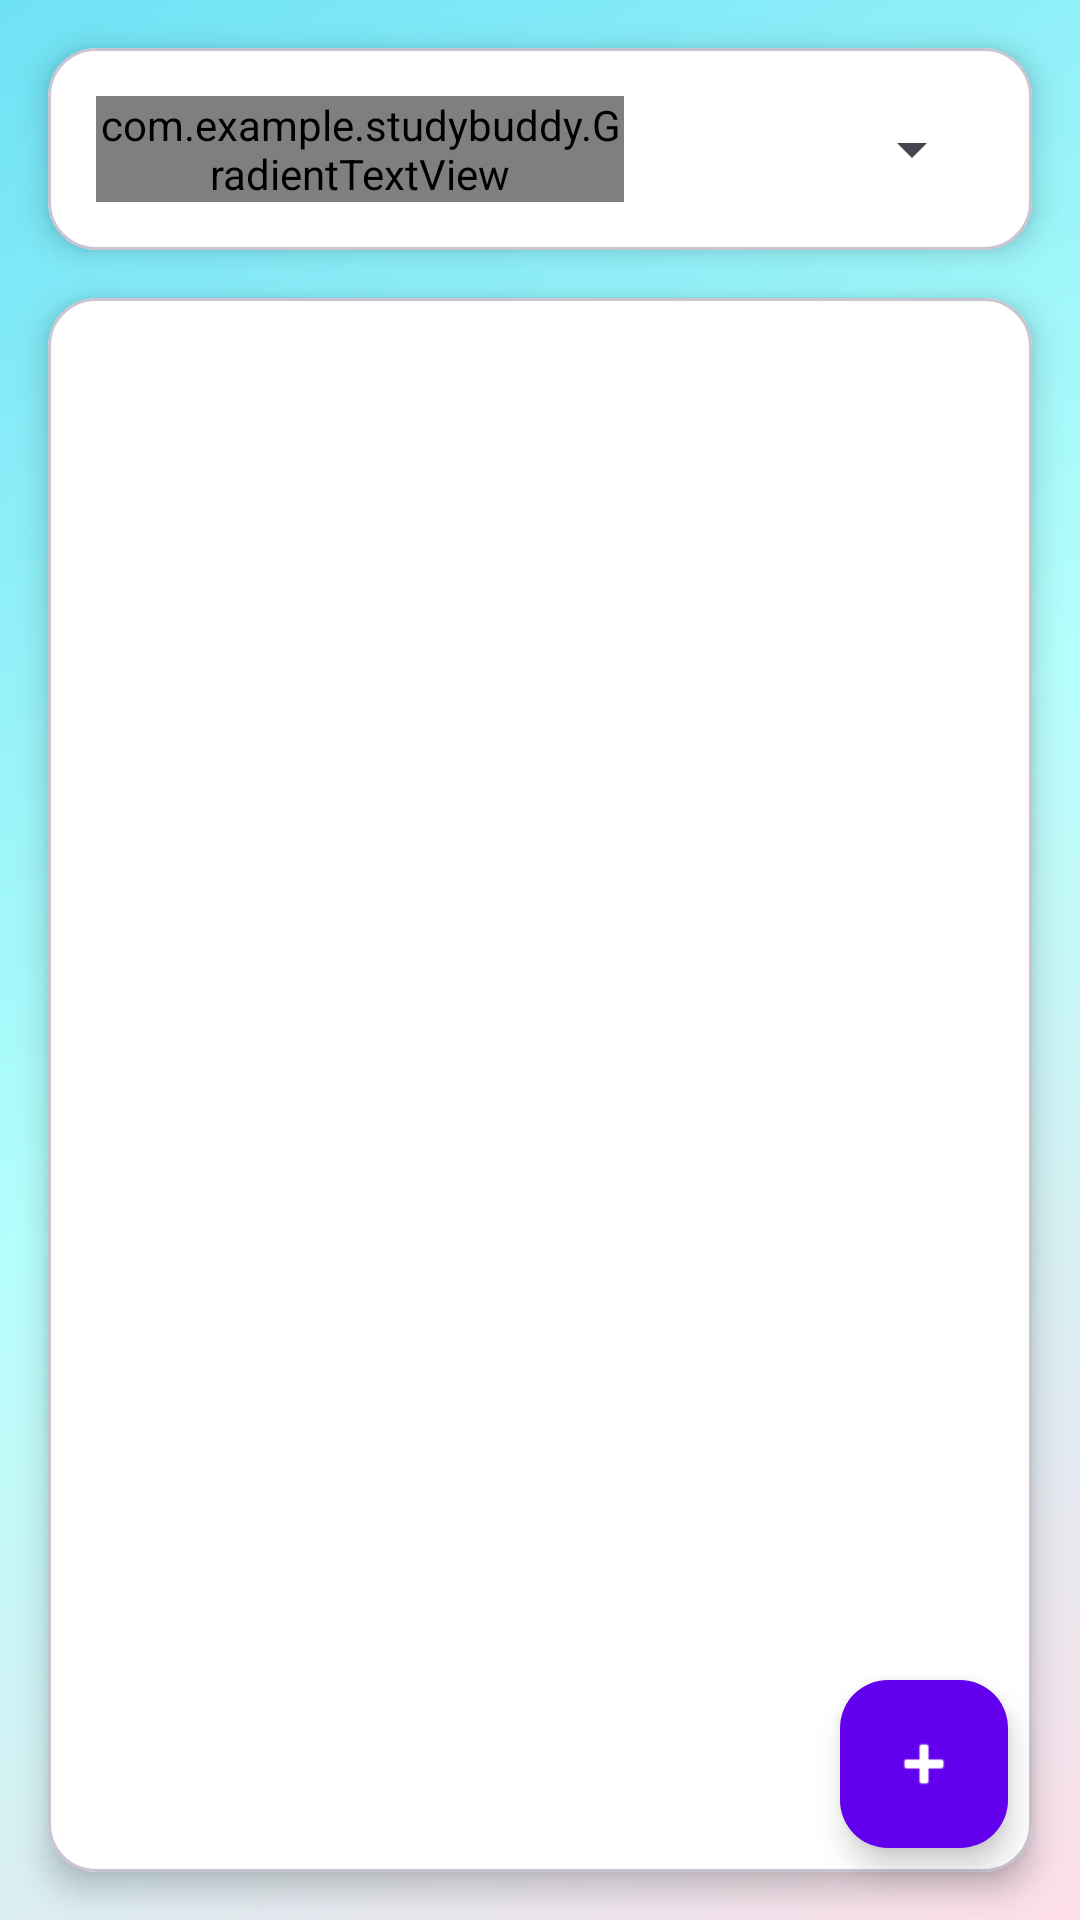

Here is an Android app screen rendered from its layout file. Give the layout XML and the strings, colors and styles it references.
<!-- AndroidManifest.xml: application theme Theme.StudyBuddy -->
<!-- res/layout/fragment_to_do.xml -->
<?xml version="1.0" encoding="utf-8"?>
<androidx.coordinatorlayout.widget.CoordinatorLayout xmlns:android="http://schemas.android.com/apk/res/android"
    xmlns:app="http://schemas.android.com/apk/res-auto"
    android:layout_width="match_parent"
    android:layout_height="match_parent"
    android:background="@drawable/bg_gradient">

    <LinearLayout
        android:layout_width="match_parent"
        android:layout_height="match_parent"
        android:orientation="vertical"
        android:padding="0dp">

        
        <com.google.android.material.card.MaterialCardView
            android:layout_width="match_parent"
            android:layout_height="wrap_content"
            android:layout_margin="16dp"
            app:cardCornerRadius="16dp"
            app:cardElevation="6dp"
            app:cardBackgroundColor="@android:color/white">

            <LinearLayout
                android:layout_width="match_parent"
                android:layout_height="wrap_content"
                android:orientation="horizontal"
                android:gravity="center_vertical"
                android:padding="16dp">

                <com.example.studybuddy.GradientTextView
                    android:layout_width="0dp"
                    android:layout_height="wrap_content"
                    android:layout_weight="1"
                    android:text="To-Do List"
                    android:textSize="24sp"
                    android:textStyle="bold" />

                <Spinner
                    android:id="@+id/categorySpinner"
                    android:layout_width="wrap_content"
                    android:layout_height="wrap_content"
                    android:minWidth="120dp" />
            </LinearLayout>
        </com.google.android.material.card.MaterialCardView>

        
        <com.google.android.material.card.MaterialCardView
            android:layout_width="match_parent"
            android:layout_height="0dp"
            android:layout_weight="1"
            android:layout_marginLeft="16dp"
            android:layout_marginRight="16dp"
            android:layout_marginBottom="16dp"
            app:cardCornerRadius="16dp"
            app:cardElevation="6dp"
            app:cardBackgroundColor="@android:color/white">

            <FrameLayout
                android:layout_width="match_parent"
                android:layout_height="match_parent"
                android:padding="8dp">

                <androidx.recyclerview.widget.RecyclerView
                    android:id="@+id/todoRecyclerView"
                    android:layout_width="match_parent"
                    android:layout_height="match_parent" />

                <TextView
                    android:id="@+id/noTasksPlaceholder"
                    android:layout_width="match_parent"
                    android:layout_height="match_parent"
                    android:text="No tasks yet"
                    android:gravity="center"
                    android:textSize="16sp"
                    android:textColor="@color/secondaryTextColor"
                    android:visibility="gone"
                    android:background="@android:color/transparent" />
            </FrameLayout>
        </com.google.android.material.card.MaterialCardView>

    </LinearLayout>

    <com.google.android.material.floatingactionbutton.FloatingActionButton
        android:id="@+id/addTaskFab"
        android:layout_width="wrap_content"
        android:layout_height="wrap_content"
        android:layout_gravity="bottom|end"
        android:layout_margin="24dp"
        android:contentDescription="Add new task"
        android:src="@android:drawable/ic_input_add"
        app:fabSize="normal"
        app:backgroundTint="@color/primaryColor"
        app:tint="@android:color/white" />

</androidx.coordinatorlayout.widget.CoordinatorLayout>
<!-- resources referenced by this layout -->
<resources>
  <color name="primaryColor">#6200EE</color>
  <color name="secondaryTextColor">#000000</color>
  <!-- drawable bg_gradient (drawable) -->
  <?xml version="1.0" encoding="utf-8"?>
  <shape xmlns:android="http://schemas.android.com/apk/res/android" android:shape="rectangle">
      <gradient
          android:type="linear"
          android:angle="135"
          android:startColor="#FFDEE9"
          android:centerColor="#B5FFFC"
          android:endColor="#6EE2F5"
          android:gradientRadius="500"
          android:dither="true" />
  </shape>
  <style name="Theme.StudyBuddy" parent="Base.Theme.StudyBuddy" />
  <style name="Base.Theme.StudyBuddy" parent="Theme.Material3.DayNight.NoActionBar">
          
          <item name="colorPrimary">@color/primaryColor</item>
          <item name="colorPrimaryVariant">@color/primaryDarkColor</item>
          <item name="colorOnPrimary">@color/primaryTextColor</item>
          
          <item name="colorSecondary">@color/secondaryColor</item>
          <item name="colorSecondaryVariant">@color/secondaryDarkColor</item>
          <item name="colorOnSecondary">@color/secondaryTextColor</item>
          <item name="colorSurface">@color/light_background</item>
      </style>
  <color name="primaryDarkColor">#0000b3</color>
  <color name="primaryTextColor">#ffffff</color>
  <color name="secondaryColor">#03DAC5</color>
  <color name="secondaryDarkColor">#00a894</color>
  <color name="light_background">#F0F0F0</color>
</resources>
